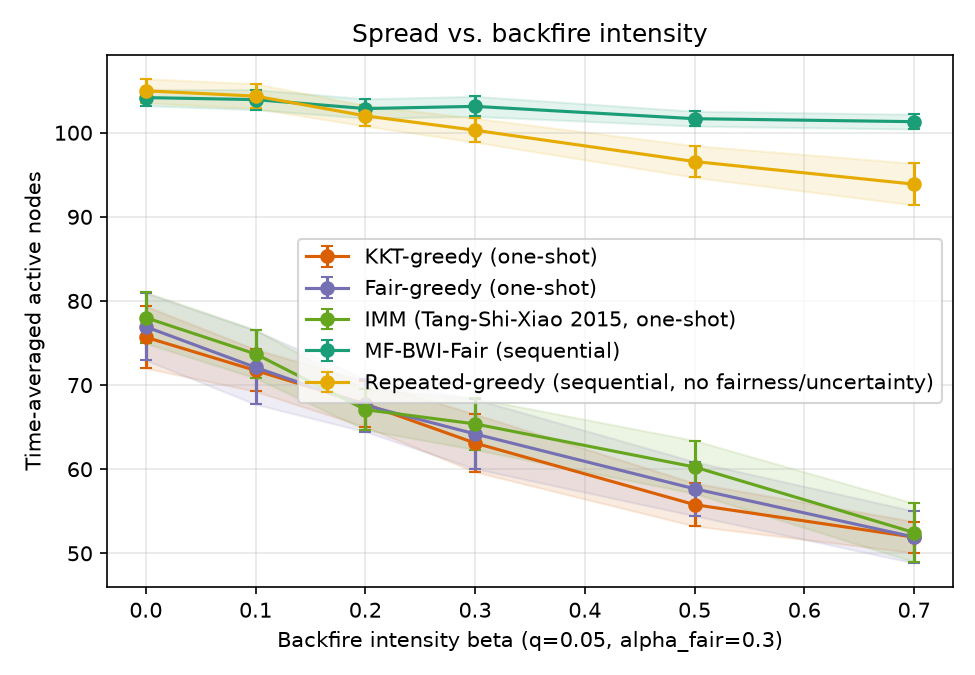

Source data for this figure (header and first rows):
sweep, param, algorithm, trial, time_avg_spread, min_group_reach, runtime_s, group0_reach, group1_reach, group2_reach
beta, 0.0, kkt_greedy, 0, 72.47, 0.3517, 0.02657, 0.3517, 0.4817, 0.7694
beta, 0.0, fair_greedy, 0, 73.67, 0.4967, 0.03792, 0.4967, 0.5675, 0.6839
beta, 0.0, imm, 0, 76.1, 0.48, 0.0194, 0.48, 0.5992, 0.7089
beta, 0.0, mf_bwi_fair, 0, 106.3, 0.8, 0.2324, 0.8, 0.8925, 0.9094
beta, 0.0, repeated_greedy, 0, 105.5, 0.8517, 9.177, 0.8517, 0.8817, 0.8861
beta, 0.1, kkt_greedy, 0, 72.1, 0.4925, 0.01664, 0.5017, 0.4925, 0.7061
beta, 0.1, fair_greedy, 0, 73.83, 0.5025, 0.01606, 0.51, 0.5025, 0.7256
beta, 0.1, imm, 0, 71.37, 0.4333, 0.01519, 0.4333, 0.5517, 0.6772
beta, 0.1, mf_bwi_fair, 0, 106.1, 0.7517, 0.2183, 0.7517, 0.8692, 0.9383
beta, 0.1, repeated_greedy, 0, 103.2, 0.8567, 8.813, 0.8617, 0.8642, 0.8567
beta, 0.2, kkt_greedy, 0, 69.13, 0.385, 0.0153, 0.385, 0.5575, 0.6522
beta, 0.2, fair_greedy, 0, 59.9, 0.4217, 0.01365, 0.4217, 0.4517, 0.5567
beta, 0.2, imm, 0, 64.73, 0.3883, 0.01466, 0.3883, 0.5292, 0.5967
beta, 0.2, mf_bwi_fair, 0, 104.2, 0.7517, 0.215, 0.7517, 0.875, 0.9033
beta, 0.2, repeated_greedy, 0, 100.7, 0.8161, 8.395, 0.8533, 0.8658, 0.8161
beta, 0.3, kkt_greedy, 0, 55.8, 0.245, 0.01332, 0.245, 0.4175, 0.57
beta, 0.3, fair_greedy, 0, 57.7, 0.3733, 0.01292, 0.3733, 0.5158, 0.4933
beta, 0.3, imm, 0, 62.87, 0.4167, 0.01372, 0.4317, 0.4167, 0.6261
beta, 0.3, mf_bwi_fair, 0, 105.4, 0.7383, 0.2157, 0.7383, 0.8917, 0.9156
beta, 0.3, repeated_greedy, 0, 101.4, 0.8225, 8.407, 0.8617, 0.8225, 0.8539
beta, 0.5, kkt_greedy, 0, 55.0, 0.385, 0.01517, 0.385, 0.4058, 0.5178
beta, 0.5, fair_greedy, 0, 61.53, 0.4817, 0.01425, 0.5083, 0.4817, 0.535
beta, 0.5, imm, 0, 64.57, 0.4167, 0.01443, 0.4167, 0.4592, 0.6311
beta, 0.5, mf_bwi_fair, 0, 100.5, 0.58, 0.2173, 0.58, 0.88, 0.895
beta, 0.5, repeated_greedy, 0, 98.9, 0.805, 7.941, 0.805, 0.81, 0.84
beta, 0.7, kkt_greedy, 0, 48.8, 0.2833, 0.01205, 0.2833, 0.3558, 0.4817
beta, 0.7, fair_greedy, 0, 55.0, 0.2833, 0.01228, 0.2833, 0.4425, 0.5272
beta, 0.7, imm, 0, 50.87, 0.1933, 0.01176, 0.1933, 0.3575, 0.545
beta, 0.7, mf_bwi_fair, 0, 99.8, 0.55, 0.2117, 0.55, 0.8642, 0.9039
beta, 0.7, repeated_greedy, 0, 95.03, 0.7742, 7.465, 0.8167, 0.7742, 0.7956
beta, 0.0, kkt_greedy, 1, 76.07, 0.47, 0.01697, 0.47, 0.5717, 0.73
beta, 0.0, fair_greedy, 1, 76.4, 0.4833, 0.01688, 0.4833, 0.5983, 0.7133
beta, 0.0, imm, 1, 80.53, 0.3517, 0.01761, 0.3517, 0.7, 0.7583
beta, 0.0, mf_bwi_fair, 1, 103.6, 0.7217, 0.2108, 0.7217, 0.8858, 0.895
beta, 0.0, repeated_greedy, 1, 106, 0.8717, 9.165, 0.885, 0.8717, 0.8911
beta, 0.1, kkt_greedy, 1, 71.67, 0.4733, 0.01639, 0.4733, 0.51, 0.6967
beta, 0.1, fair_greedy, 1, 65.07, 0.43, 0.01494, 0.4683, 0.43, 0.6417
beta, 0.1, imm, 1, 75.83, 0.5242, 0.01608, 0.5533, 0.5242, 0.73
beta, 0.1, mf_bwi_fair, 1, 103.1, 0.68, 0.2136, 0.68, 0.8692, 0.9122
beta, 0.1, repeated_greedy, 1, 104.2, 0.8367, 8.917, 0.8367, 0.8533, 0.8889
beta, 0.2, kkt_greedy, 1, 66.9, 0.43, 0.01519, 0.43, 0.4617, 0.6639
beta, 0.2, fair_greedy, 1, 68.03, 0.4717, 0.01464, 0.4717, 0.5075, 0.6383
beta, 0.2, imm, 1, 63.83, 0.3867, 0.01484, 0.3867, 0.5125, 0.5933
beta, 0.2, mf_bwi_fair, 1, 103.5, 0.675, 0.2166, 0.675, 0.8725, 0.9189
beta, 0.2, repeated_greedy, 1, 101.3, 0.8433, 8.598, 0.8467, 0.8433, 0.8433
beta, 0.3, kkt_greedy, 1, 62.7, 0.3783, 0.01453, 0.3783, 0.4333, 0.63
beta, 0.3, fair_greedy, 1, 56.53, 0.38, 0.01272, 0.3967, 0.38, 0.5567
beta, 0.3, imm, 1, 65.03, 0.435, 0.01428, 0.45, 0.435, 0.6439
beta, 0.3, mf_bwi_fair, 1, 101.1, 0.5983, 0.2108, 0.5983, 0.8675, 0.9067
beta, 0.3, repeated_greedy, 1, 99.17, 0.8244, 8.32, 0.8333, 0.8258, 0.8244
beta, 0.5, kkt_greedy, 1, 53.3, 0.225, 0.01281, 0.225, 0.4708, 0.4994
beta, 0.5, fair_greedy, 1, 53.27, 0.3383, 0.0129, 0.4017, 0.3383, 0.5283
beta, 0.5, imm, 1, 57.53, 0.285, 0.01308, 0.285, 0.4292, 0.5778
beta, 0.5, mf_bwi_fair, 1, 101.4, 0.6133, 0.2264, 0.6133, 0.8558, 0.9156
beta, 0.5, repeated_greedy, 1, 97.03, 0.8033, 8.006, 0.8117, 0.8033, 0.8111
beta, 0.7, kkt_greedy, 1, 50.73, 0.265, 0.01214, 0.265, 0.3825, 0.5022
beta, 0.7, fair_greedy, 1, 54.8, 0.325, 0.01224, 0.325, 0.4558, 0.5011
beta, 0.7, imm, 1, 49.27, 0.2717, 0.01136, 0.3517, 0.2717, 0.5228
beta, 0.7, mf_bwi_fair, 1, 101.7, 0.6867, 0.2239, 0.6867, 0.8525, 0.8983
beta, 0.7, repeated_greedy, 1, 92.7, 0.7475, 7.38, 0.7717, 0.7475, 0.7894
... 390 more rows
